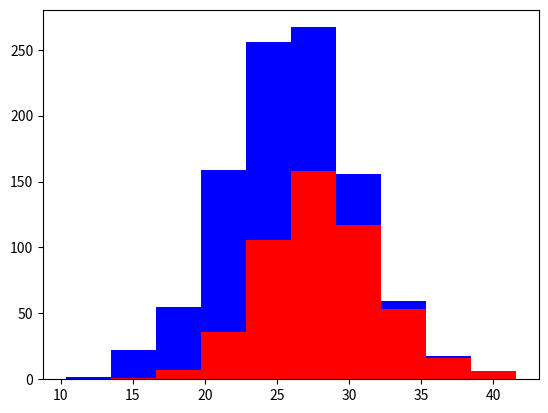

This figure's Python source:
import numpy as np
import matplotlib.pyplot as plt

# Creating sample dataset for the dogs
# 500 - greyhounds
# 500 - labs
greyhounds = 500
labs = 500

# Every dog is different. So we will add + or - 4 randomly to the
# average dog height.
# The below code will create a list with 500 items with random
# dog height in inches
avg_grey_height = 28 + 4 * np.random.randn(greyhounds)
avg_lab_height = 24 + 4 * np.random.randn(labs)

# Uncomment the below line to visualize the newly created list
#print(avg_grey_height)
#print(avg_lab_height)

# histogram
plt.hist([avg_grey_height, avg_lab_height], stacked=True, color=['r', 'b']);
plt.show()